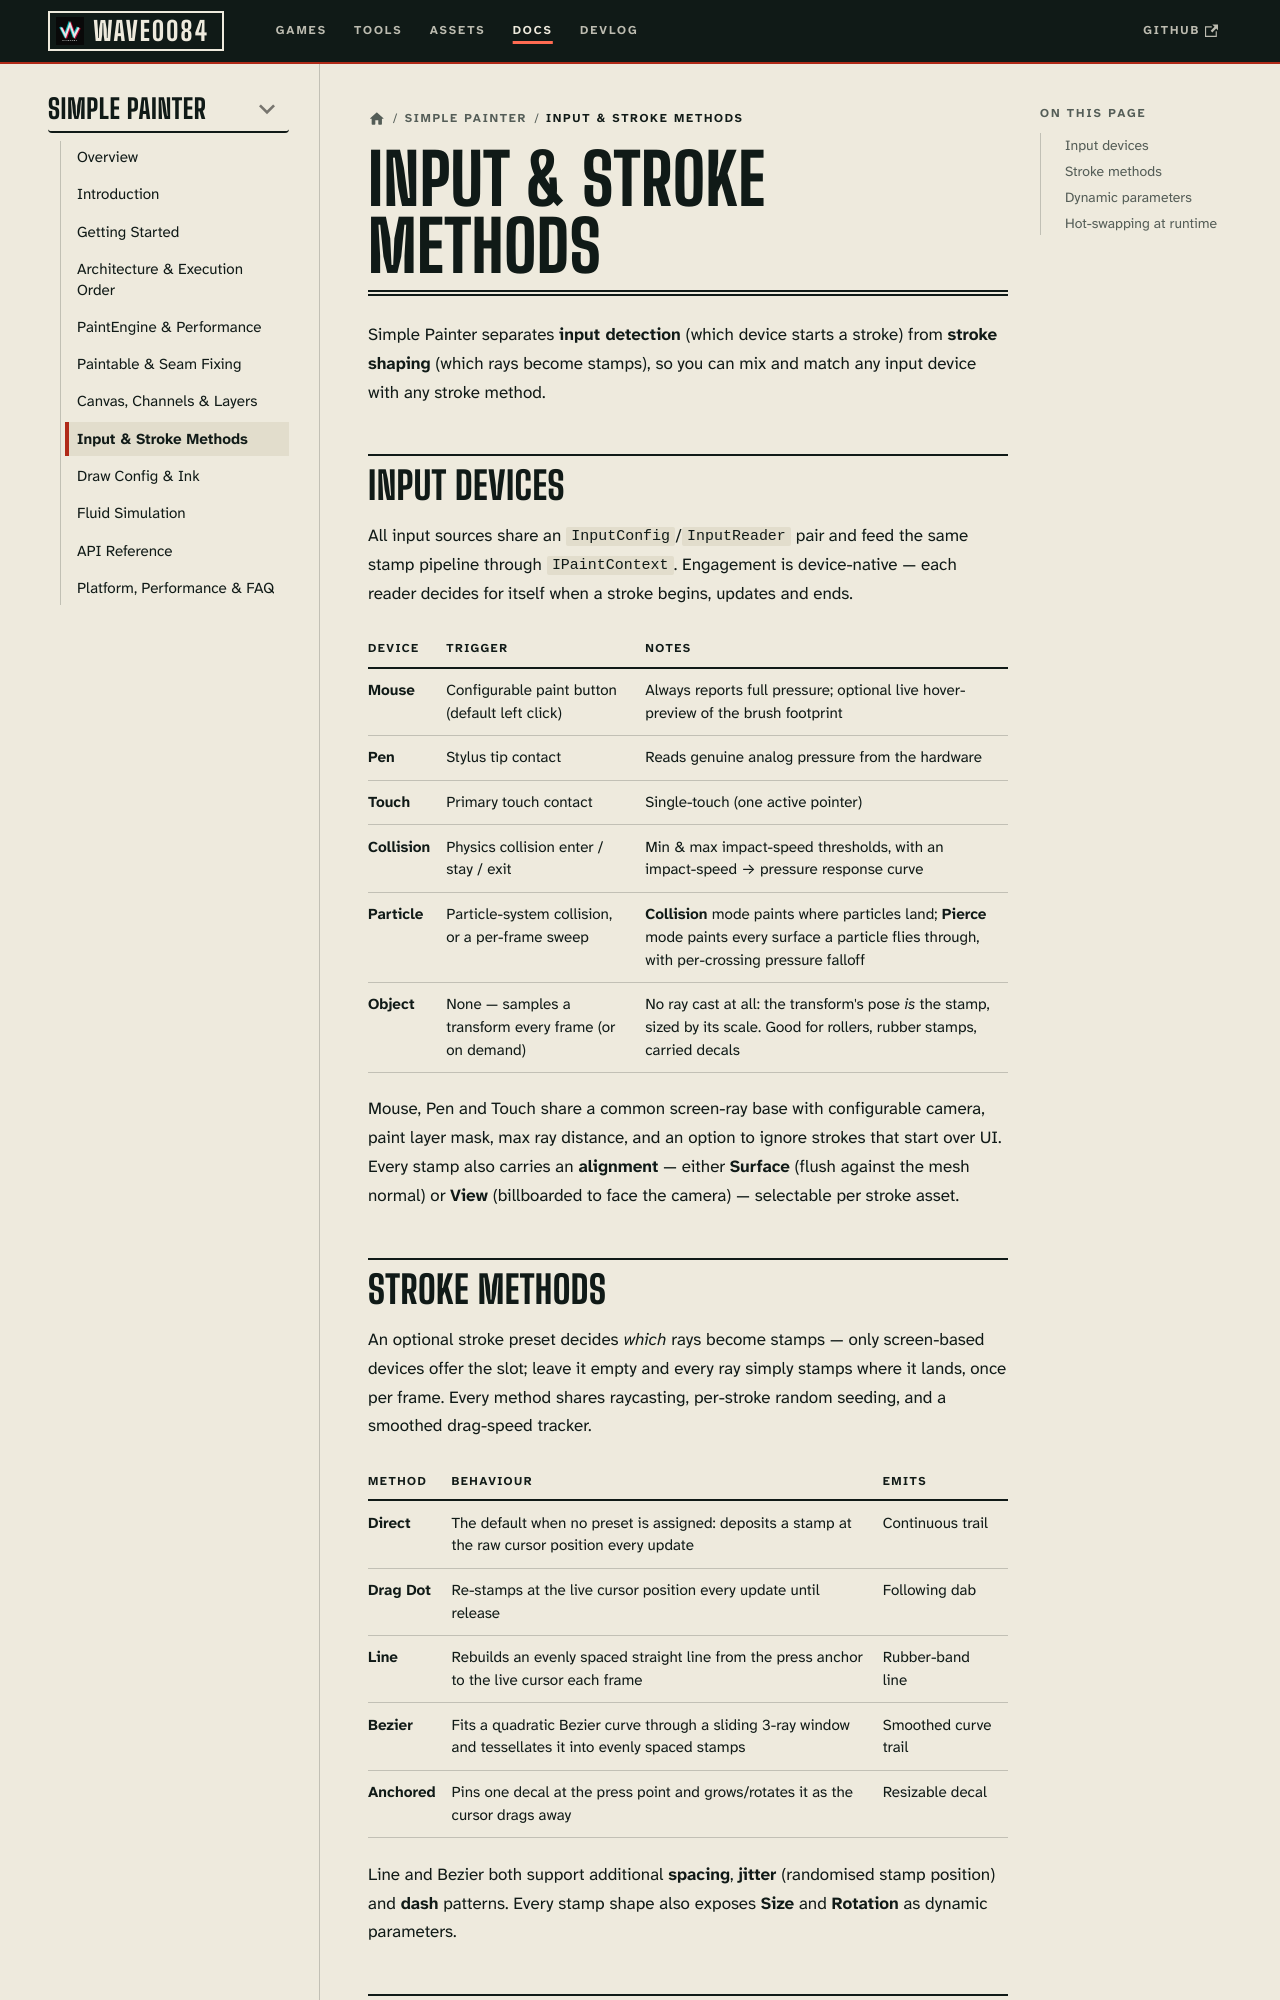

repository: deepwavegame/deepwavegame.github.io · page: docs/tools/simple-painter/triggers-strokes.html · generator: docusaurus

---
id: triggers-strokes
title: Input & Stroke Methods
sidebar_position: 8
description: Six input devices (Mouse, Pen, Touch, Collision, Particle, Object) feed five stroke methods (Direct, Drag Dot, Line, Bezier, Anchored), with dynamic parameters driven by pressure, distance, speed, time, direction or random.
keywords:
  - unity paint input
  - stroke methods unity
  - pressure sensitive painting
  - bezier stroke unity
  - collision paint unity
---

# Input & Stroke Methods

Simple Painter separates **input detection** (which device starts a stroke) from **stroke
shaping** (which rays become stamps), so you can mix and match any input device with any
stroke method.
